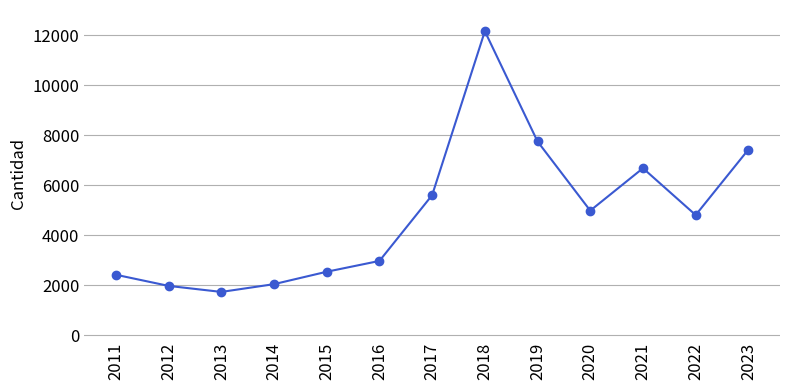

Reproduce this figure in Python.
import pandas as pd
import matplotlib.pyplot as plt

# Menores Extranjeros No Acompañados y Diligencias procesales estimación de edad 
df = pd.DataFrame({
    'year' : [2011, 2012, 2013, 2014, 2015, 2016, 2017,  2018, 2019, 2020, 2021, 2022, 2023],
    'MENAs': [ 357,  275,  159,  223,  414,  588, 2345,  7026, 2873, 3307, 3048, 2375, 4865],
    'DPDE' : [2418, 1973, 1732, 2043, 2539, 2971, 5600, 12152, 7745, 4981, 6677, 4805, 7422]
})

# Crear la figura con tamaño personalizado (más alto que ancho)
fig, ax = plt.subplots(figsize=(8, 4))

# Graficar ambas líneas
ax.plot(df['year'], df['DPDE'], marker='o', label='DPDE', color='#3A59D1')

# Ajustes estéticos
# ax.set_title('Evolución del número de Diligencias Preprocesales de Determinación de Edad (2008–2023)', fontsize=14, pad=30)
ax.set_ylabel('Cantidad', fontsize=12)

# Establecer el rango del eje Y
ax.set_ylim(-100, 13000)

# Grid solo horizontal
ax.grid(False)
ax.yaxis.grid(True)

# Eliminar marcas (ticks) de los ejes X e Y
ax.tick_params(axis='x', length=0)
ax.tick_params(axis='y', length=0)

# Resaltar ejes X e Y
ax.spines['bottom'].set_visible(False)
ax.spines['left'].set_visible(False)
ax.spines['top'].set_visible(False)
ax.spines['right'].set_visible(False)

# Mostrar todas las fechas en X y rotarlas 90 grados
ax.set_xticks(df['year'])
plt.xticks(rotation=90, fontsize=12)
plt.yticks(fontsize=12)

plt.tight_layout()
plt.savefig('01_dpde_España.png', dpi=300, bbox_inches='tight')  # Guarda la imagen
plt.show()
